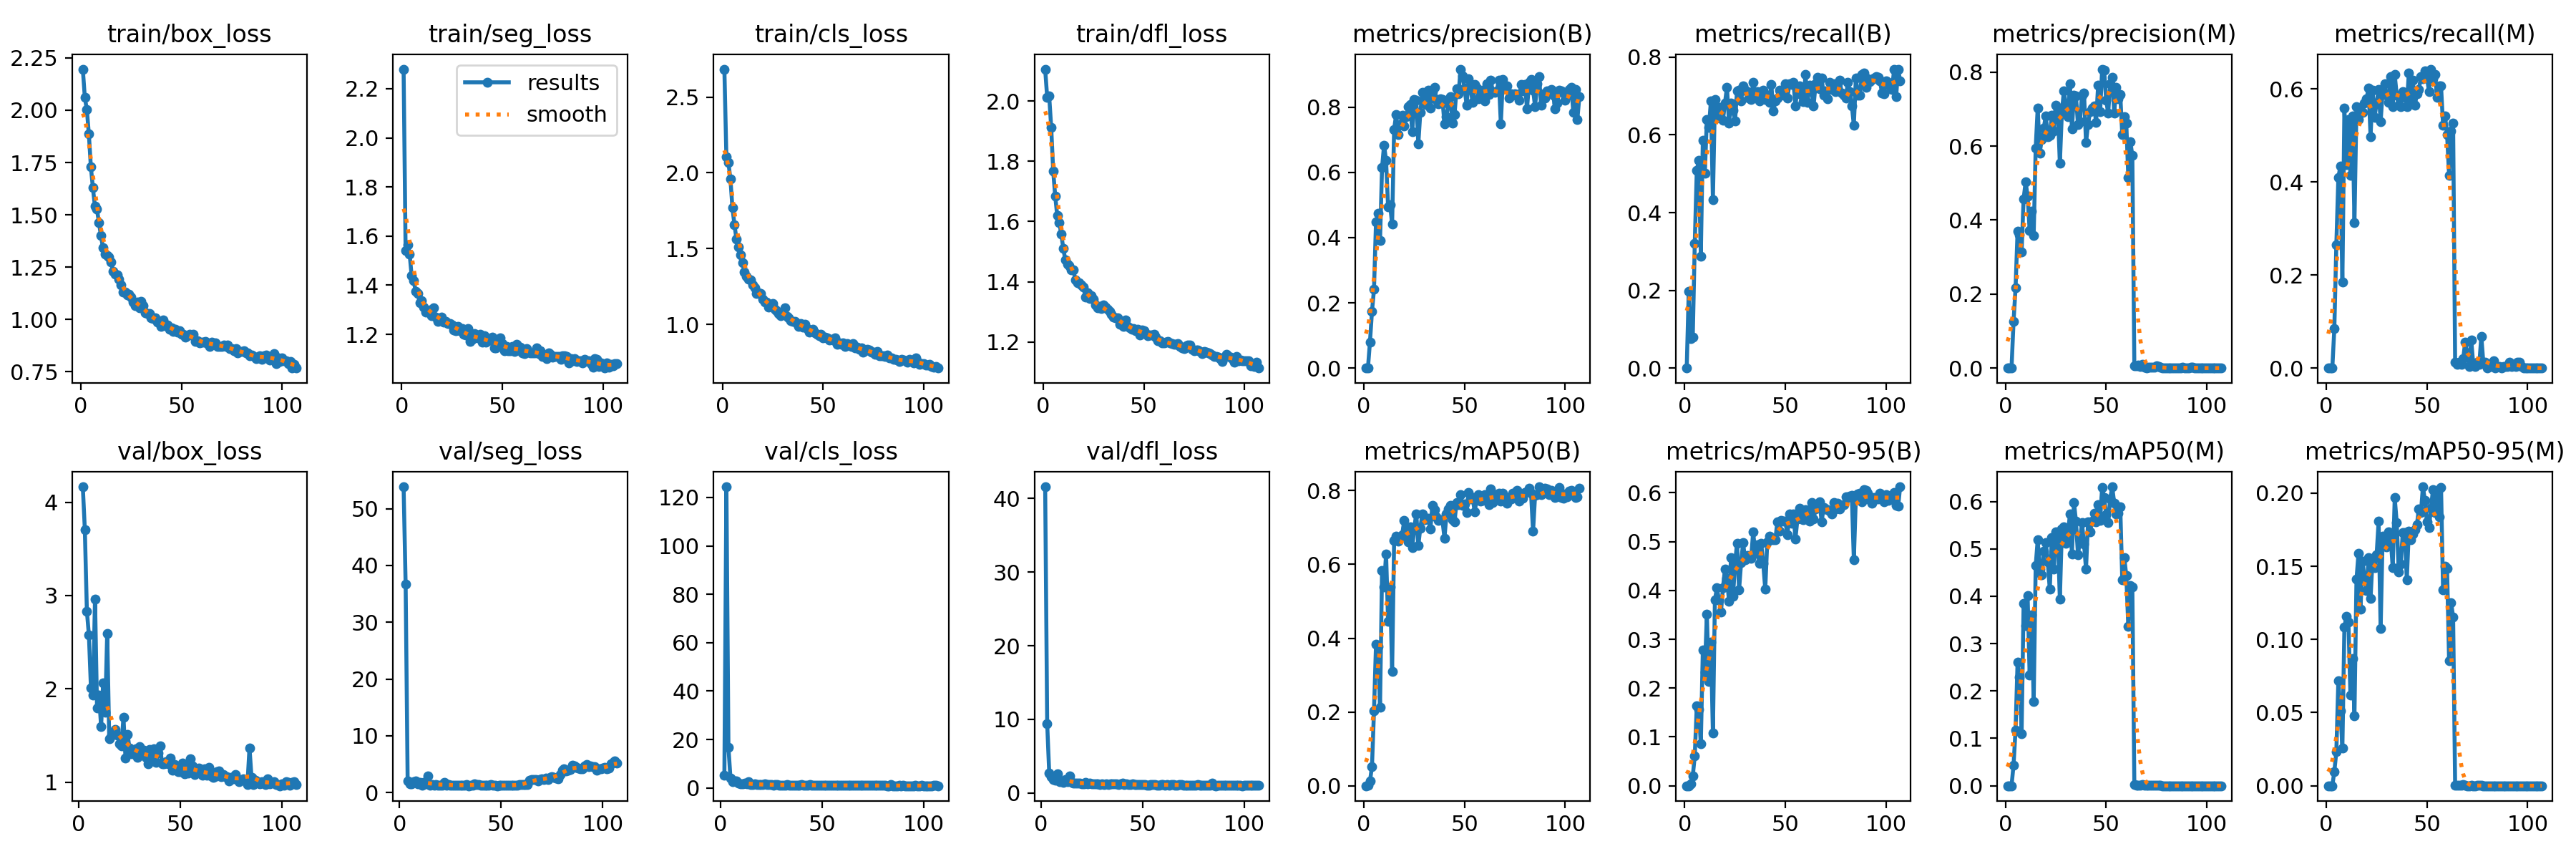

Values plotted in this chart, from the file beside it:
epoch, time, train/box_loss, train/seg_loss, train/cls_loss, train/dfl_loss, metrics/precision(B), metrics/recall(B), metrics/mAP50(B), metrics/mAP50-95(B), metrics/precision(M), metrics/recall(M), metrics/mAP50(M), metrics/mAP50-95(M), val/box_loss, val/seg_loss, val/cls_loss, val/dfl_loss, lr/pg0, lr/pg1, lr/pg2
1, 46.3, 2.196, 2.28, 2.684, 2.106, 0, 0, 0, 0, 0, 0, 0, 0, nan, nan, nan, nan, 0.07051, 0.003277, 0.003277
2, 93.22, 2.061, 1.542, 2.104, 2.013, 0.00084, 0.1968, 0.00072, 0.00021, 0, 0, 0, 0, 4.166, 53.86, 5.197, 41.56, 0.04051, 0.00661, 0.00661
3, 140.4, 2.003, 1.565, 2.066, 2.016, 0.07983, 0.07631, 0.01254, 0.00325, 0, 0, 0, 0, 3.705, 36.74, 124.4, 9.409, 0.01051, 0.009943, 0.009943
4, 189, 1.886, 1.526, 1.961, 1.913, 0.1738, 0.08032, 0.05204, 0.01941, 0.1258, 0.08434, 0.04343, 0.00966, 2.834, 1.979, 16.72, 2.692, 0.009999, 0.009999, 0.009999
5, 235.9, 1.729, 1.438, 1.769, 1.767, 0.2409, 0.3213, 0.2031, 0.06177, 0.2165, 0.2651, 0.118, 0.02329, 2.575, 1.573, 4.076, 2.256, 0.009998, 0.009998, 0.009998
6, 283.2, 1.629, 1.419, 1.658, 1.684, 0.4485, 0.5096, 0.3834, 0.1636, 0.3699, 0.4096, 0.2612, 0.07185, 2.008, 1.485, 2.496, 1.81, 0.009998, 0.009998, 0.009998
7, 331, 1.542, 1.376, 1.563, 1.619, 0.4751, 0.5341, 0.3772, 0.1561, 0.361, 0.4337, 0.229, 0.05129, 1.931, 1.885, 2.793, 1.706, 0.009996, 0.009996, 0.009996
8, 378.9, 1.527, 1.367, 1.511, 1.597, 0.3908, 0.2886, 0.213, 0.08539, 0.3135, 0.1847, 0.1094, 0.02588, 2.963, 2.068, 2.922, 2.651, 0.009995, 0.009995, 0.009995
9, 426, 1.464, 1.329, 1.46, 1.557, 0.6144, 0.5864, 0.5828, 0.2781, 0.4575, 0.5582, 0.3851, 0.1087, 1.793, 1.494, 1.847, 1.593, 0.009994, 0.009994, 0.009994
10, 474.4, 1.401, 1.336, 1.405, 1.511, 0.6827, 0.5012, 0.5389, 0.2333, 0.5025, 0.4377, 0.3384, 0.1158, 1.93, 1.761, 1.797, 1.667, 0.009992, 0.009992, 0.009992
11, 521.2, 1.343, 1.311, 1.347, 1.473, 0.6364, 0.6397, 0.6283, 0.3511, 0.4645, 0.5341, 0.4008, 0.1119, 1.597, 1.34, 1.56, 1.489, 0.00999, 0.00999, 0.00999
12, 568.4, 1.313, 1.289, 1.317, 1.46, 0.4932, 0.6185, 0.4463, 0.2133, 0.3724, 0.4137, 0.2335, 0.06221, 2.063, 1.746, 1.918, 1.794, 0.009988, 0.009988, 0.009988
13, 616, 1.304, 1.293, 1.298, 1.454, 0.5002, 0.6867, 0.5379, 0.2944, 0.4248, 0.5422, 0.3608, 0.08683, 1.751, 1.472, 1.744, 1.549, 0.009986, 0.009986, 0.009986
14, 663.7, 1.299, 1.299, 1.294, 1.44, 0.4413, 0.4337, 0.3104, 0.1079, 0.3585, 0.3132, 0.1775, 0.04799, 2.594, 2.929, 2.512, 2.287, 0.009983, 0.009983, 0.009983
15, 711.1, 1.274, 1.277, 1.259, 1.44, 0.7317, 0.6908, 0.6647, 0.3807, 0.5947, 0.5623, 0.4645, 0.141, 1.468, 1.294, 1.406, 1.413, 0.009981, 0.009981, 0.009981
16, 758.7, 1.23, 1.308, 1.241, 1.407, 0.7772, 0.6426, 0.6762, 0.4051, 0.7032, 0.5341, 0.5191, 0.1587, 1.501, 1.418, 1.425, 1.367, 0.009978, 0.009978, 0.009978
17, 806.1, 1.218, 1.271, 1.204, 1.397, 0.7166, 0.6704, 0.6635, 0.3808, 0.5816, 0.5526, 0.4578, 0.1209, 1.52, 1.275, 1.658, 1.352, 0.009975, 0.009975, 0.009975
18, 853.9, 1.214, 1.252, 1.207, 1.397, 0.7461, 0.6707, 0.6742, 0.3557, 0.6168, 0.5502, 0.4456, 0.1537, 1.565, 1.359, 1.399, 1.317, 0.009972, 0.009972, 0.009972
19, 901.2, 1.193, 1.257, 1.204, 1.389, 0.7755, 0.6382, 0.6809, 0.4059, 0.6486, 0.5703, 0.4945, 0.1417, 1.501, 1.309, 1.437, 1.352, 0.009968, 0.009968, 0.009968
20, 948.3, 1.164, 1.269, 1.167, 1.384, 0.741, 0.6827, 0.7183, 0.444, 0.6811, 0.5783, 0.5135, 0.1335, 1.412, 1.317, 1.313, 1.291, 0.009965, 0.009965, 0.009965
21, 995.9, 1.131, 1.251, 1.145, 1.349, 0.7698, 0.7229, 0.6986, 0.4255, 0.6249, 0.6021, 0.472, 0.1558, 1.386, 1.29, 1.317, 1.285, 0.009961, 0.009961, 0.009961
22, 1044, 1.132, 1.253, 1.147, 1.364, 0.8008, 0.6305, 0.6607, 0.3779, 0.6285, 0.498, 0.4144, 0.1279, 1.695, 1.837, 1.558, 1.46, 0.009957, 0.009957, 0.009957
23, 1091, 1.117, 1.245, 1.112, 1.344, 0.8076, 0.6827, 0.7025, 0.4671, 0.6828, 0.5966, 0.5244, 0.1556, 1.257, 1.341, 1.319, 1.217, 0.009953, 0.009953, 0.009953
24, 1138, 1.12, 1.243, 1.121, 1.353, 0.7236, 0.6626, 0.6454, 0.3884, 0.6416, 0.5392, 0.4566, 0.1493, 1.512, 1.345, 1.391, 1.395, 0.009948, 0.009948, 0.009948
25, 1186, 1.108, 1.238, 1.138, 1.341, 0.8233, 0.636, 0.6993, 0.4554, 0.7097, 0.5703, 0.5365, 0.1577, 1.362, 1.235, 1.461, 1.288, 0.009944, 0.009944, 0.009944
26, 1234, 1.082, 1.217, 1.1, 1.323, 0.8201, 0.714, 0.7377, 0.497, 0.6984, 0.5984, 0.5279, 0.1807, 1.305, 1.225, 1.21, 1.229, 0.009939, 0.009939, 0.009939
27, 1281, 1.065, 1.215, 1.089, 1.314, 0.6862, 0.7149, 0.6509, 0.401, 0.5527, 0.5301, 0.3933, 0.1073, 1.342, 1.332, 1.288, 1.273, 0.009934, 0.009934, 0.009934
28, 1329, 1.082, 1.232, 1.071, 1.318, 0.7826, 0.6867, 0.6985, 0.4565, 0.6901, 0.5944, 0.5412, 0.1704, 1.36, 1.254, 1.336, 1.259, 0.009929, 0.009929, 0.009929
29, 1376, 1.056, 1.216, 1.059, 1.31, 0.8453, 0.7269, 0.736, 0.4975, 0.7494, 0.6104, 0.5464, 0.1694, 1.264, 1.279, 1.145, 1.204, 0.009924, 0.009924, 0.009924
30, 1424, 1.087, 1.223, 1.083, 1.323, 0.8367, 0.7149, 0.7207, 0.4628, 0.7065, 0.5864, 0.5118, 0.1634, 1.383, 1.331, 1.193, 1.233, 0.009918, 0.009918, 0.009918
31, 1471, 1.067, 1.199, 1.109, 1.316, 0.8081, 0.7108, 0.7236, 0.4721, 0.6795, 0.5706, 0.5301, 0.1737, 1.294, 1.31, 1.191, 1.171, 0.009912, 0.009912, 0.009912
32, 1519, 1.033, 1.198, 1.053, 1.308, 0.8518, 0.6948, 0.7243, 0.4697, 0.7681, 0.6265, 0.5733, 0.169, 1.342, 1.262, 1.187, 1.23, 0.009906, 0.009906, 0.009906
33, 1566, 1.027, 1.222, 1.043, 1.302, 0.7978, 0.6908, 0.6952, 0.4659, 0.6464, 0.5623, 0.4887, 0.1493, 1.267, 1.382, 1.291, 1.182, 0.0099, 0.0099, 0.0099
34, 1613, 1.027, 1.171, 1.022, 1.292, 0.8474, 0.7359, 0.7596, 0.5202, 0.7365, 0.6305, 0.5977, 0.1968, 1.193, 1.196, 1.154, 1.212, 0.009894, 0.009894, 0.009894
35, 1660, 1.007, 1.18, 1.02, 1.284, 0.8604, 0.6988, 0.7477, 0.4757, 0.7351, 0.5864, 0.5587, 0.1798, 1.353, 1.315, 1.215, 1.278, 0.009887, 0.009887, 0.009887
36, 1707, 1.003, 1.204, 1.017, 1.281, 0.823, 0.7108, 0.7288, 0.4943, 0.6582, 0.5645, 0.4874, 0.1463, 1.234, 1.31, 1.168, 1.246, 0.009881, 0.009881, 0.009881
37, 1755, 1.008, 1.187, 1.005, 1.281, 0.8092, 0.6867, 0.7195, 0.456, 0.6667, 0.5623, 0.5194, 0.1518, 1.359, 1.473, 1.245, 1.246, 0.009874, 0.009874, 0.009874
38, 1802, 0.9882, 1.185, 0.9858, 1.258, 0.8244, 0.7068, 0.7209, 0.4961, 0.7381, 0.5944, 0.5548, 0.1732, 1.215, 1.392, 1.235, 1.197, 0.009867, 0.009867, 0.009867
39, 1850, 0.9902, 1.199, 1.005, 1.262, 0.8241, 0.715, 0.7197, 0.4554, 0.744, 0.5823, 0.5101, 0.1731, 1.313, 1.414, 1.217, 1.276, 0.00986, 0.00986, 0.00986
40, 1897, 0.9664, 1.167, 0.9794, 1.251, 0.7485, 0.6908, 0.6717, 0.4026, 0.6092, 0.5623, 0.4575, 0.1408, 1.387, 1.309, 1.445, 1.326, 0.009852, 0.009852, 0.009852
41, 1944, 0.9968, 1.193, 1.001, 1.273, 0.7709, 0.7026, 0.7362, 0.5001, 0.6589, 0.6345, 0.5576, 0.1742, 1.199, 1.284, 1.18, 1.182, 0.009844, 0.009844, 0.009844
42, 1992, 0.9706, 1.168, 0.9707, 1.253, 0.8097, 0.6834, 0.7509, 0.5109, 0.692, 0.5743, 0.5357, 0.168, 1.196, 1.251, 1.137, 1.219, 0.009837, 0.009837, 0.009837
43, 2039, 0.9735, 1.174, 0.9508, 1.246, 0.8309, 0.7304, 0.7596, 0.5087, 0.7031, 0.6185, 0.5578, 0.1723, 1.221, 1.255, 1.145, 1.179, 0.009829, 0.009829, 0.009829
44, 2087, 0.9545, 1.178, 0.9607, 1.242, 0.7497, 0.6616, 0.7203, 0.5042, 0.708, 0.5649, 0.5752, 0.175, 1.193, 1.288, 1.263, 1.174, 0.00982, 0.00982, 0.00982
45, 2135, 0.9614, 1.188, 0.9694, 1.244, 0.7773, 0.6871, 0.7157, 0.5035, 0.6646, 0.589, 0.5572, 0.1784, 1.26, 1.418, 1.208, 1.215, 0.009812, 0.009812, 0.009812
46, 2183, 0.9439, 1.146, 0.9421, 1.239, 0.8554, 0.6948, 0.7686, 0.5409, 0.7639, 0.5984, 0.5925, 0.1893, 1.124, 1.223, 1.019, 1.133, 0.009803, 0.009803, 0.009803
47, 2230, 0.9527, 1.144, 0.9327, 1.242, 0.8397, 0.7152, 0.7621, 0.5215, 0.6923, 0.6265, 0.5605, 0.1866, 1.185, 1.224, 1.069, 1.164, 0.009795, 0.009795, 0.009795
48, 2278, 0.9378, 1.167, 0.9243, 1.224, 0.9162, 0.7028, 0.7897, 0.5442, 0.8079, 0.6225, 0.6297, 0.2044, 1.134, 1.203, 1.026, 1.146, 0.009786, 0.009786, 0.009786
49, 2325, 0.9469, 1.186, 0.9327, 1.24, 0.8949, 0.7108, 0.7601, 0.5418, 0.8051, 0.6385, 0.6078, 0.1949, 1.114, 1.246, 1.053, 1.144, 0.009777, 0.009777, 0.009777
50, 2373, 0.9284, 1.161, 0.9114, 1.237, 0.8587, 0.7323, 0.7638, 0.5415, 0.724, 0.6265, 0.5727, 0.1803, 1.114, 1.302, 1.062, 1.122, 0.009767, 0.009767, 0.009767
51, 2421, 0.9284, 1.134, 0.9167, 1.228, 0.8054, 0.6948, 0.74, 0.5135, 0.6886, 0.5944, 0.556, 0.1765, 1.201, 1.256, 1.111, 1.161, 0.009758, 0.009758, 0.009758
52, 2468, 0.9171, 1.151, 0.9122, 1.22, 0.8873, 0.7309, 0.7958, 0.5564, 0.7693, 0.6427, 0.6059, 0.1898, 1.09, 1.233, 1.075, 1.109, 0.009748, 0.009748, 0.009748
53, 2516, 0.9209, 1.132, 0.8976, 1.222, 0.8543, 0.7299, 0.7782, 0.538, 0.7863, 0.6225, 0.631, 0.2025, 1.163, 1.245, 1.003, 1.11, 0.009738, 0.009738, 0.009738
54, 2564, 0.9297, 1.133, 0.8994, 1.222, 0.8148, 0.7349, 0.7804, 0.5572, 0.6889, 0.6315, 0.5966, 0.187, 1.098, 1.22, 1.019, 1.124, 0.009728, 0.009728, 0.009728
55, 2612, 0.924, 1.149, 0.8947, 1.226, 0.8685, 0.6747, 0.7434, 0.5057, 0.759, 0.5823, 0.5739, 0.1998, 1.246, 1.248, 1.126, 1.168, 0.009718, 0.009718, 0.009718
56, 2660, 0.9295, 1.132, 0.91, 1.215, 0.8572, 0.7233, 0.7759, 0.5471, 0.7281, 0.6064, 0.5759, 0.1838, 1.175, 1.282, 1.037, 1.139, 0.009707, 0.009707, 0.009707
57, 2702, 0.8956, 1.159, 0.8687, 1.203, 0.8256, 0.7269, 0.7901, 0.5685, 0.7391, 0.6064, 0.589, 0.2041, 1.082, 1.254, 1.027, 1.1, 0.009697, 0.009697, 0.009697
58, 2734, 0.8977, 1.136, 0.8764, 1.205, 0.8472, 0.7028, 0.771, 0.5461, 0.6306, 0.5221, 0.4348, 0.1341, 1.107, 1.342, 1.039, 1.106, 0.009686, 0.009686, 0.009686
59, 2781, 0.8879, 1.148, 0.8699, 1.198, 0.8507, 0.6865, 0.7744, 0.5453, 0.6792, 0.5422, 0.4813, 0.1502, 1.147, 1.406, 1.07, 1.159, 0.009675, 0.009675, 0.009675
60, 2828, 0.891, 1.125, 0.878, 1.196, 0.8197, 0.755, 0.789, 0.5658, 0.661, 0.502, 0.4432, 0.1487, 1.106, 1.348, 0.993, 1.125, 0.009664, 0.009664, 0.009664
... 47 more rows
